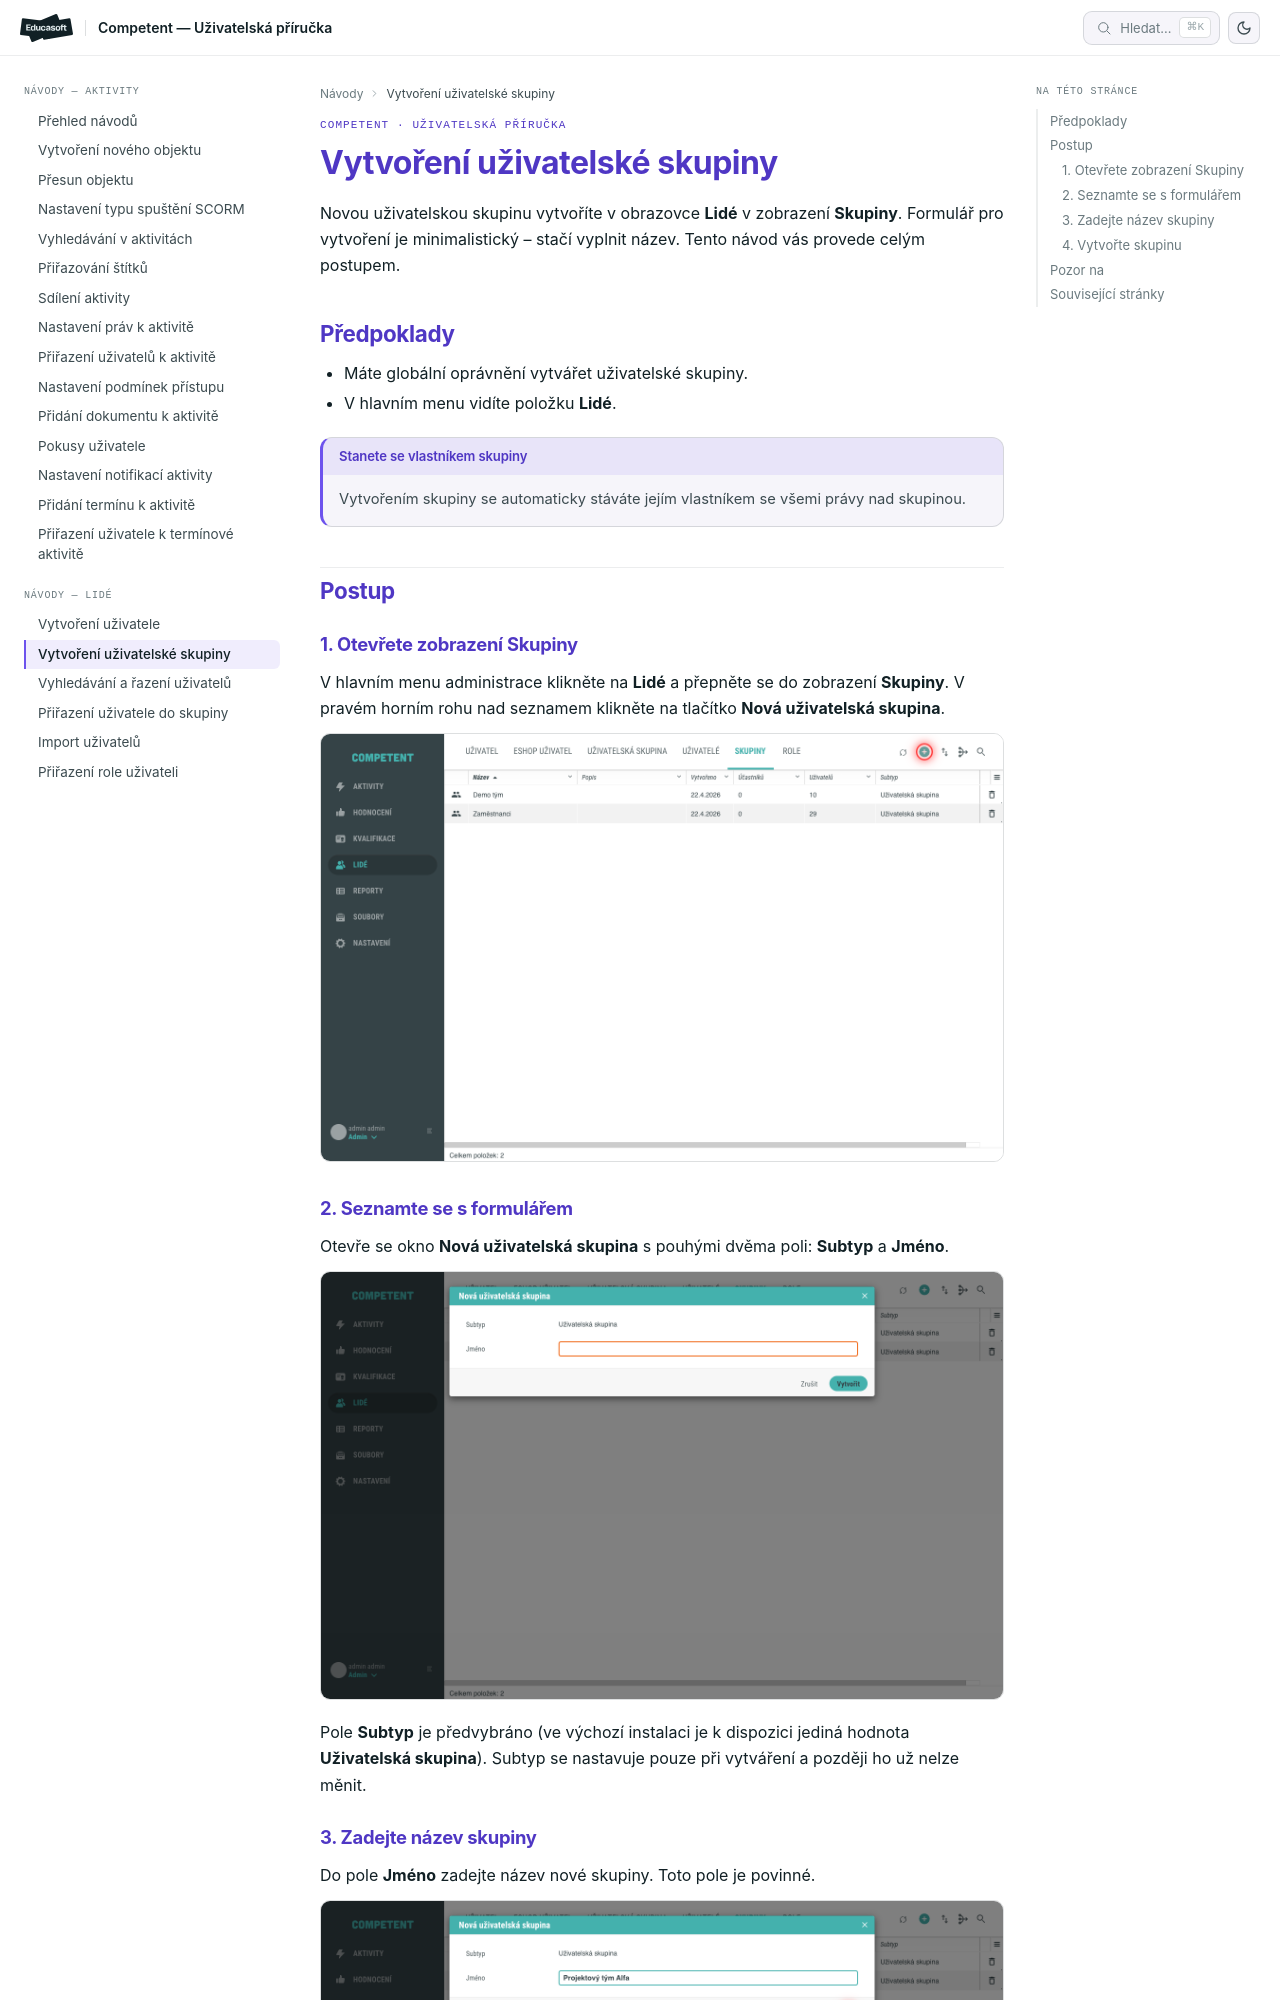

repository: EducasoftSolutions/competent-documentation · page: pro-administratory/how-to/lide/vytvoreni-uzivatelske-skupiny/index.html · generator: mkdocs

# Vytvoření uživatelské skupiny v administraci

Novou uživatelskou skupinu vytvoříte v obrazovce **Lidé** v zobrazení **Skupiny**. Formulář pro vytvoření je minimalistický – stačí vyplnit název. Tento návod vás provede celým postupem.

## Předpoklady

- Máte globální oprávnění vytvářet uživatelské skupiny.
- V hlavním menu vidíte položku **Lidé**.

!!! note "Stanete se vlastníkem skupiny"
    Vytvořením skupiny se automaticky stáváte jejím vlastníkem se všemi právy nad skupinou.

## Postup

### 1. Otevřete zobrazení Skupiny

V hlavním menu administrace klikněte na **Lidé** a přepněte se do zobrazení **Skupiny**. V pravém horním rohu nad seznamem klikněte na tlačítko **Nová uživatelská skupina**.

![Obrazovka Lidé v zobrazení Skupiny se zvýrazněným tlačítkem Nová uživatelská skupina v toolbaru](_media/vytvoreni-uzivatelske-skupiny/01-obrazovka-skupiny-toolbar.png)
